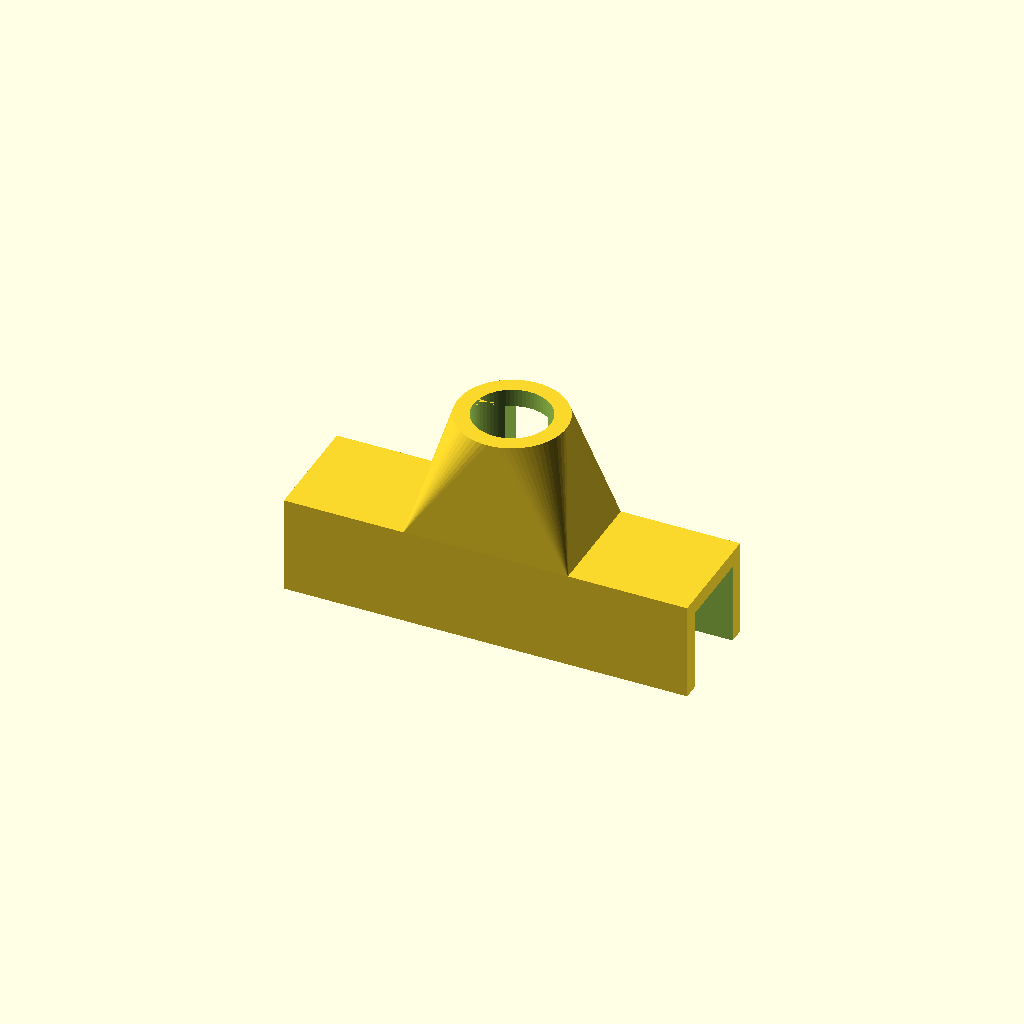
Cell 1: the model at its default parameters.
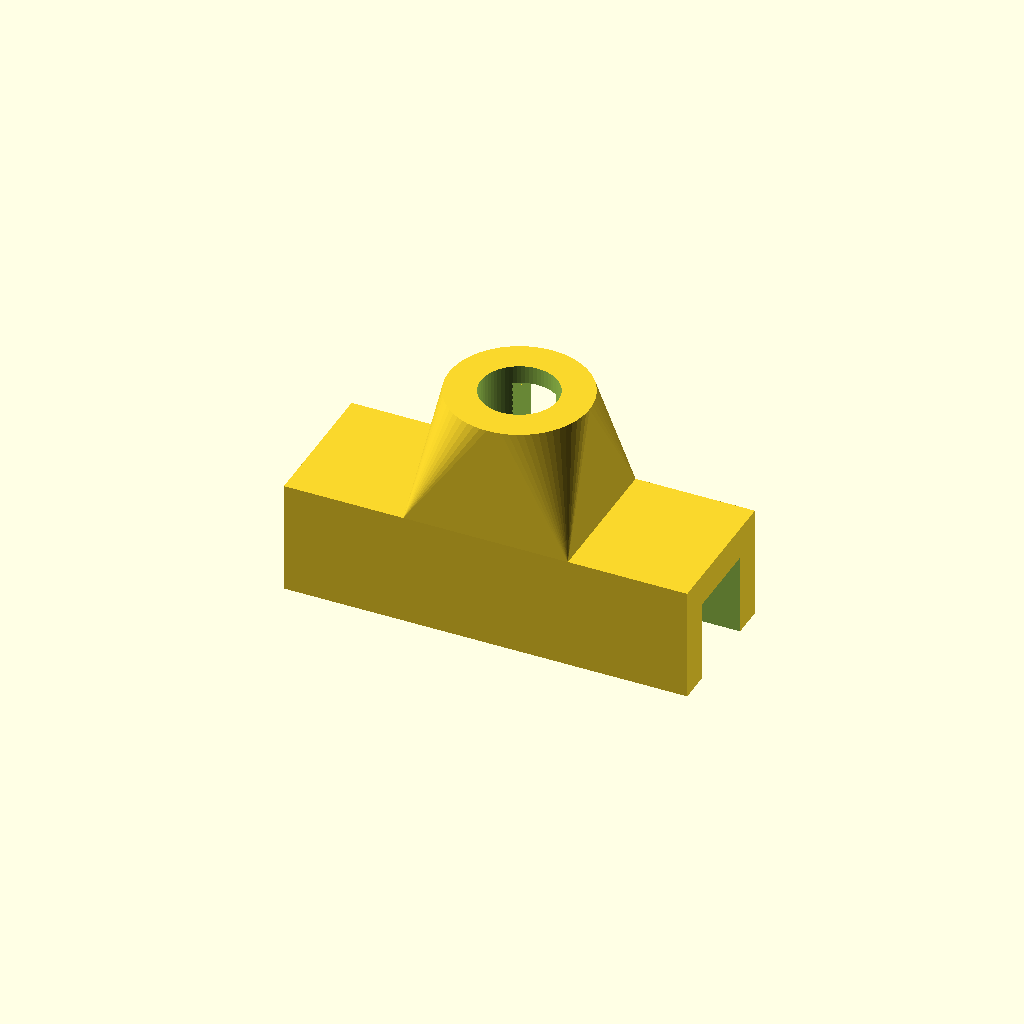
Cell 2 — WALL set to 8, the other parameters unchanged.
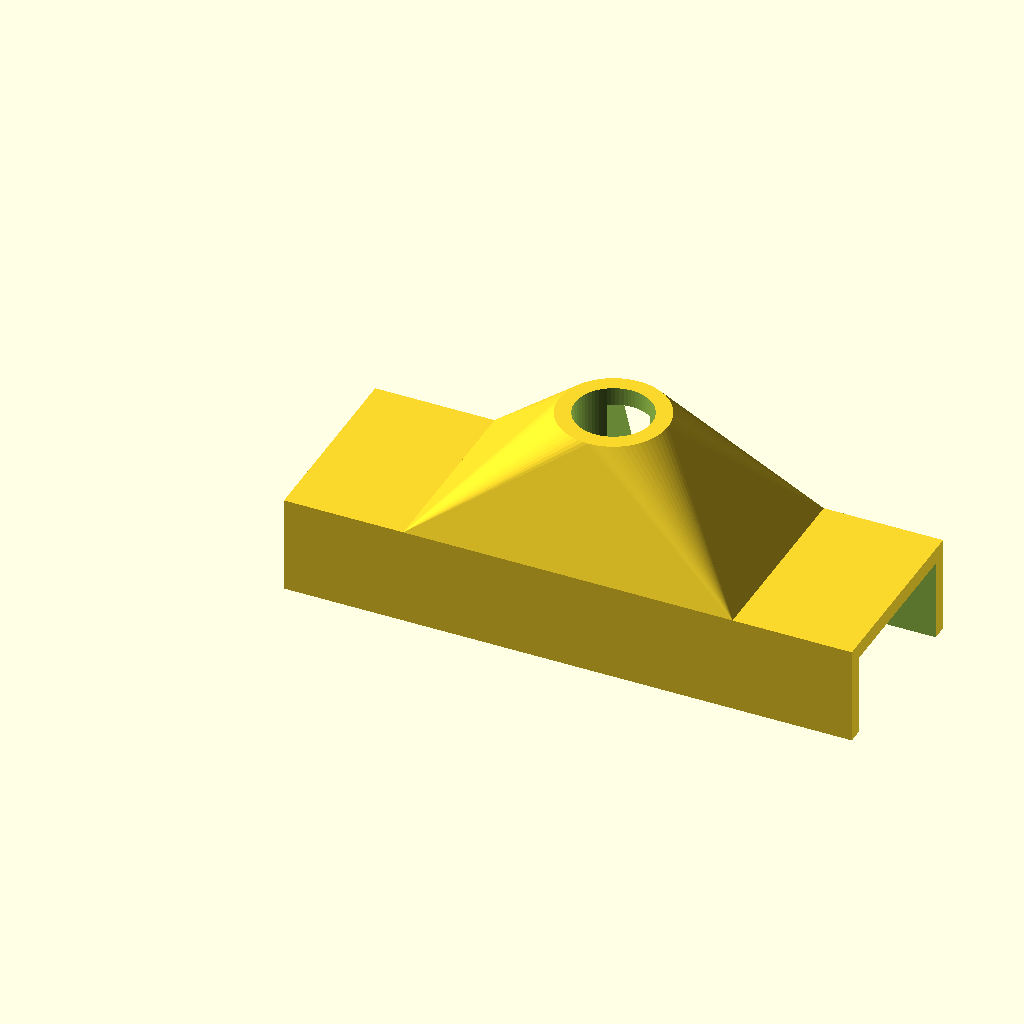
Cell 3: the same model with BAR_Y = 41.4.
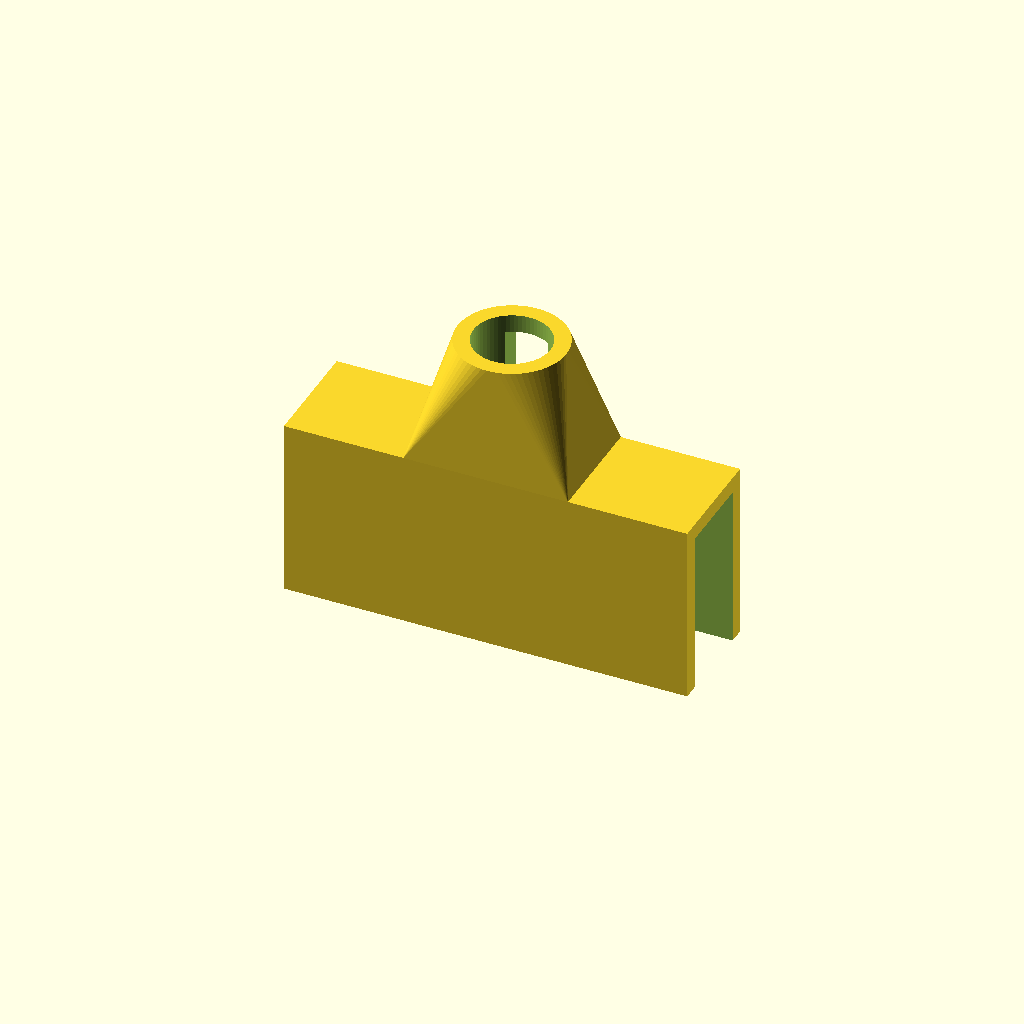
Cell 4 — BAR_Z set to 41.4, the other parameters unchanged.
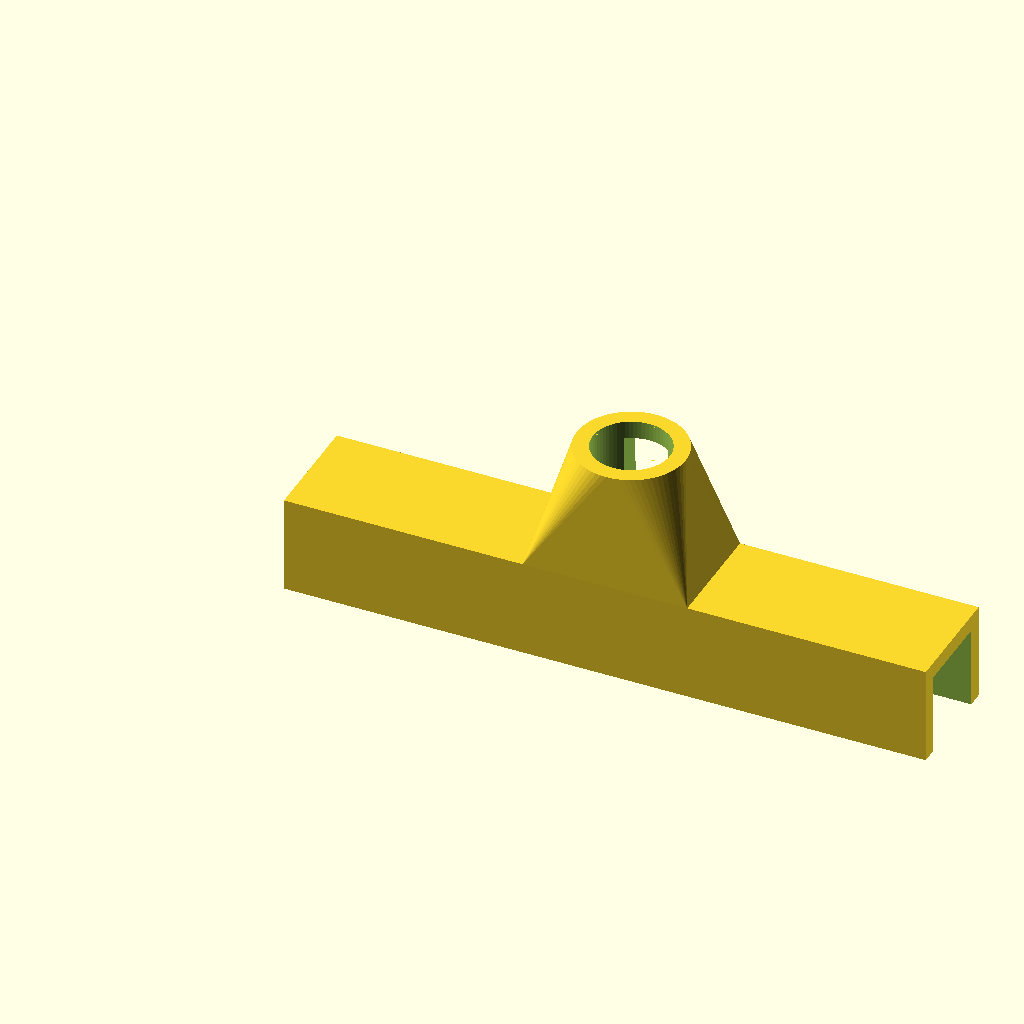
Cell 5: WING_X = 60 (everything else at default).
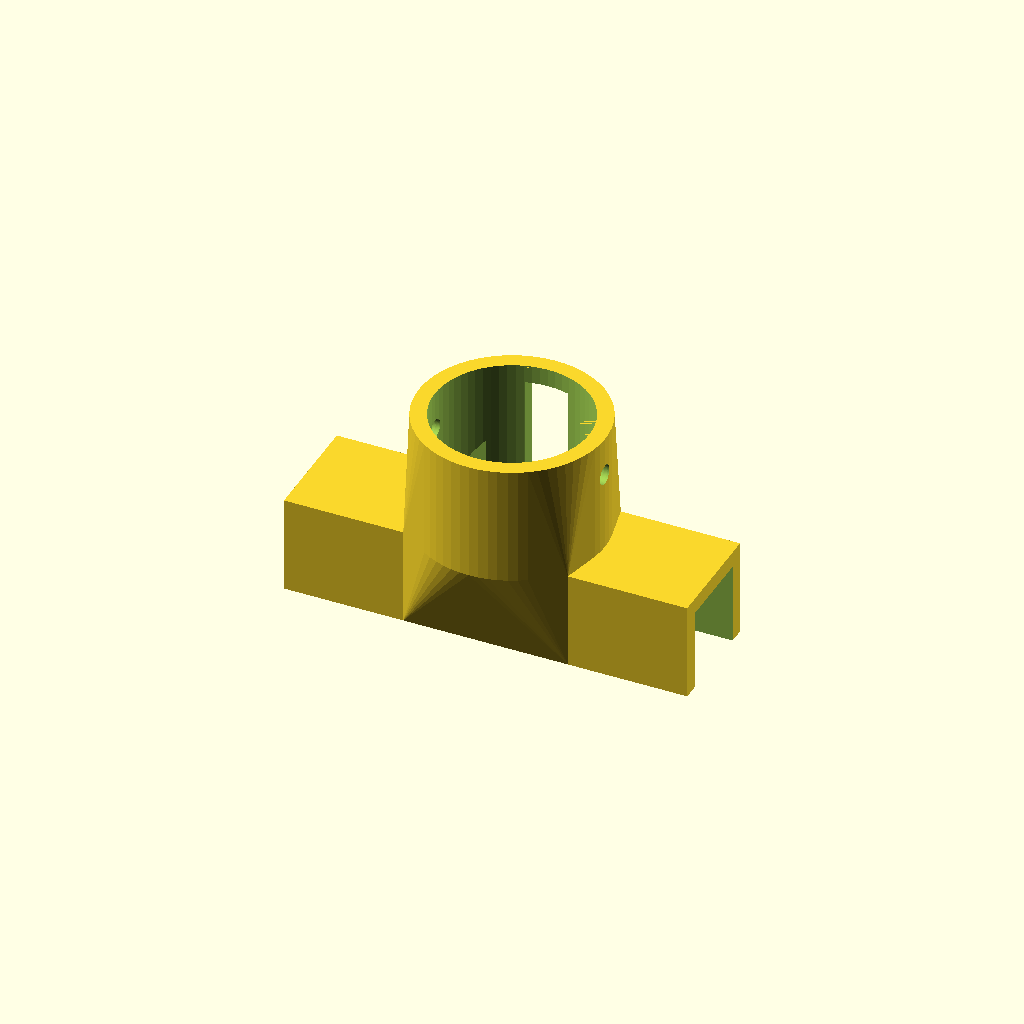
Cell 6: TUBE_OD = 39 (everything else at default).
One fixed orthographic camera (rotation 55°, 0°, 25°; colour scheme Cornfield) for every cell.
The OpenSCAD source (checkpoints/tube_support_clamp--base-wings-enabled.scad):
// ─── tube_support_clamp.scad ──────────────────────────────────────────────────
// Saddle bracket that presses DOWN onto a square bar (lying flat, running in X).
// Round tube socket rises from the top centre.
// Coordinate convention matches the bar:
//   X = along bar length (bracket straddles this)
//   Y = bar depth  (20.7 mm)
//   Z = bar height (20.7 mm) — bracket presses down over this
//
// Print orientation: upside-down (socket pointing at build plate).
// ─────────────────────────────────────────────────────────────────────────────

include <../lib/common.scad>

// ── Parameters ────────────────────────────────────────────────────────────────

WALL = 4;                    // wall thickness (mm)

// Square bar cross-section  — -0.2 mm interference on each bore dimension
BAR_Y          = 20.7;       // bar depth  (Y)
BAR_Z          = 20.7;       // bar height (Z)
BORE_Y         = BAR_Y - 0.2;
BORE_Z         = BAR_Z - 0.2;

// Central hull width (socket diameter + walls each side)
GRIP_X         = BAR_Y * 2;  // core width around socket
// Wing extensions — extra grip length on each X side beyond the core
WING_X         = 30;

// Round vertical tube — -0.2 mm interference press fit
TUBE_OD        = 19.5;
TUBE_BORE      = TUBE_OD - 0.2;
SOCKET_DEPTH   = 30;         // insertion depth of round tube

// Squared nut (inside round socket, locks tube)
NUT_W          = 10.3;
NUT_THICK      = 5;
NUT_FROM_FLOOR = 20;         // distance from socket floor to nut centre
NUT_SLOT_W     = NUT_W + 0.6;
NUT_SLOT_T     = NUT_THICK + 0.4;

// Wing screw shaft clearance
SCREW_D        = 5;

// ── Derived ───────────────────────────────────────────────────────────────────

// Core saddle (around socket)
SADDLE_X  = GRIP_X;
SADDLE_Y  = BORE_Y + WALL * 2;
SADDLE_Z  = BORE_Z + WALL;       // WALL roof + bar height (open at bottom)

// Full width including wings
TOTAL_X   = SADDLE_X + WING_X * 2;

SOCKET_OD = TUBE_BORE + WALL * 2;

// Socket centre — offset by WING_X so it stays centred on TOTAL_X
CX = WING_X + SADDLE_X / 2;
CY = SADDLE_Y / 2;

// ── Body — central hull + flat wings on each X side ───────────────────────────
module body() {
    union() {
        // central hull: tapers from core saddle block up to socket cylinder
        translate([WING_X, 0, 0])
            hull() {
                cube([SADDLE_X, SADDLE_Y, SADDLE_Z]);
                translate([SADDLE_X / 2, CY, SADDLE_Z])
                    cylinder(d = SOCKET_OD, h = SOCKET_DEPTH);
            }
        // left wing — flat saddle slab, same Y and Z as core
        cube([WING_X, SADDLE_Y, SADDLE_Z]);
        // right wing
        translate([WING_X + SADDLE_X, 0, 0])
            cube([WING_X, SADDLE_Y, SADDLE_Z]);
    }
}

// ── Bar channel — U-slot spanning full width including wings ──────────────────
module bar_channel() {
    translate([-0.01, WALL, -0.01])
        cube([TOTAL_X + 0.02, BORE_Y, BORE_Z + 0.01]);
}

// ── Front tube opening — arch slot through front wall only ────────────────────
// Starts at Y=WALL (inner face of front wall) and exits at Y=SADDLE_Y (outer face).
// Leaves the back wall (Y=0 to Y=WALL) intact.
// Open at Z=0 so the tube slides in from below.
module front_tube_opening() {
    tube_r = (TUBE_OD + 0.3) / 2;
    // cut depth = from inner face of front wall to outside
    cut_depth = SADDLE_Y - WALL + 0.02;
    translate([CX, WALL - 0.01, -0.01]) {
        // rectangular stem from bottom up to arch start
        translate([-tube_r, 0, 0])
            cube([tube_r * 2, cut_depth, tube_r + 0.01]);
        // arched top
        translate([0, 0, tube_r])
            rotate([-90, 0, 0])
                cylinder(r = tube_r, h = cut_depth);
    }
}

// ── Round tube socket bore ────────────────────────────────────────────────────
module round_bore() {
    translate([CX, CY, SADDLE_Z - 0.01])
        cylinder(d = TUBE_BORE, h = SOCKET_DEPTH + 0.02);
}

// ── Nut slot — faces +Y (front), from socket floor up to nut top ──────────────
module nut_slot() {
    translate([CX - NUT_SLOT_W / 2, CY - NUT_SLOT_T / 2, SADDLE_Z])
        cube([NUT_SLOT_W, SOCKET_OD, NUT_FROM_FLOOR + NUT_SLOT_W / 2]);
}

// ── Wing screw bore — only through socket cylinder walls at nut height ─────────
module screw_bore() {
    // limited to SOCKET_OD width so it doesn't exit through the taper
    translate([CX - SOCKET_OD / 2 - 0.01, CY, SADDLE_Z + NUT_FROM_FLOOR])
        rotate([0, 90, 0])
            cylinder(d = SCREW_D, h = SOCKET_OD + 0.02);
}

// ── Assembly ──────────────────────────────────────────────────────────────────
difference() {
    body();
    bar_channel();
    front_tube_opening();
    round_bore();
    nut_slot();
    screw_bore();
}
Parameter table extracted from the source (name, type, default, range or options):
WALL: number, default 4
BAR_Y: number, default 20.7
BAR_Z: number, default 20.7
WING_X: number, default 30
TUBE_OD: number, default 19.5
SOCKET_DEPTH: number, default 30
NUT_W: number, default 10.3
NUT_THICK: number, default 5
NUT_FROM_FLOOR: number, default 20
SCREW_D: number, default 5
